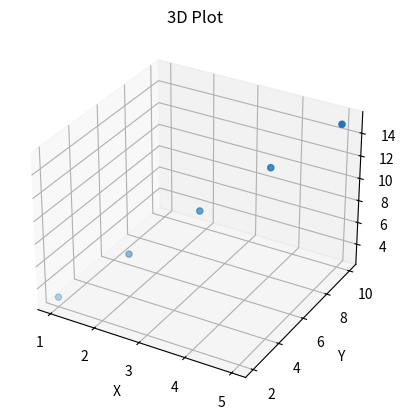

The script that saved this image:
import matplotlib.pyplot as plt
from mpl_toolkits.mplot3d import Axes3D

# Create some sample data
x = [1, 2, 3, 4, 5]
y = [2, 4, 6, 8, 10]
z = [3, 6, 9, 12, 15]

# Create a figure and a 3D axis
fig = plt.figure()
ax = fig.add_subplot(111, projection='3d')

# Plot the data
ax.scatter(x, y, z)

# Set labels and title
ax.set_xlabel('X')
ax.set_ylabel('Y')
ax.set_zlabel('Z')
ax.set_title('3D Plot')

# Show the plot
plt.show()
